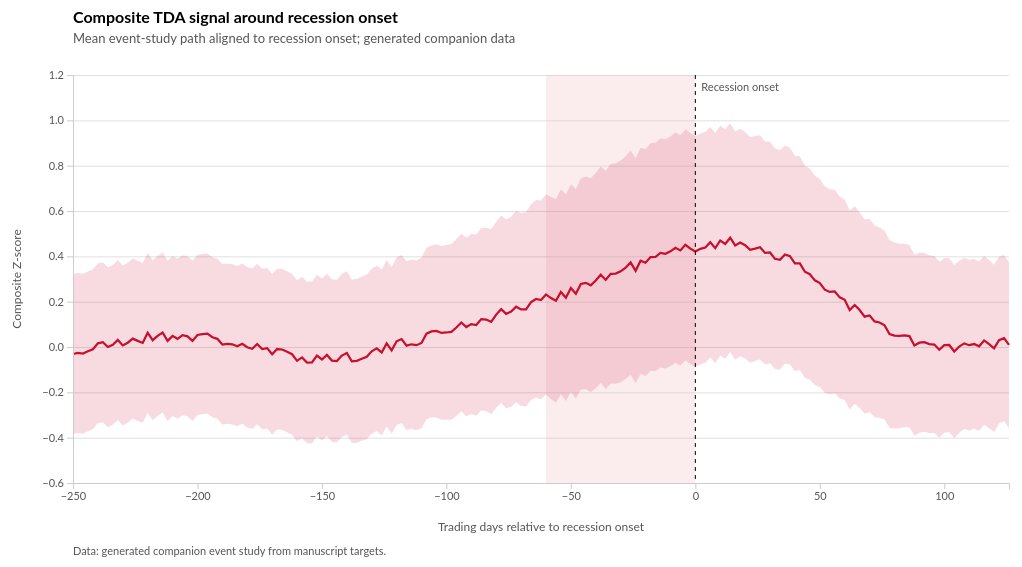
D3 v7 page, settled after 480 driven frames (8 s of simulated time); the page loaded 1 data file(s).


    const FALLBACK_DATA = {"notes":"Generated event-study companion data aligned to recession onset; replace with event-window output when available.","rows":[{"day":-250,"mean":-0.031,"lower":-0.384,"upper":0.322},{"day":-248,"mean":-0.026,"lower":-0.379,"upper":0.327},{"day":-246,"mean":-0.029,"lower":-0.382,"upper":0.323},{"day":-244,"mean":-0.019,"lower":-0.372,"upper":0.333},{"day":-242,"mean":-0.01,"lower":-0.362,"upper":0.343},{"day":-240,"mean":0.016,"lower":-0.336,"upper":0.369},{"day":-238,"mean":0.021,"lower":-0.332,"upper":0.373},{"day":-236,"mean":0,"lower":-0.353,"upper":0.352},{"day":-234,"mean":0.01,"lower":-0.343,"upper":0.362},{"day":-232,"mean":0.031,"lower":-0.322,"upper":0.384},{"day":-230,"mean":0.007,"lower":-0.346,"upper":0.36},{"day":-228,"mean":0.019,"lower":-0.334,"upper":0.372},{"day":-226,"mean":0.037,"lower":-0.316,"upper":0.39},{"day":-224,"mean":0.027,"lower":-0.326,"upper":0.38},{"day":-222,"mean":0.018,"lower":-0.334,"upper":0.371},{"day":-220,"mean":0.063,"lower":-0.29,"upper":0.415},{"day":-218,"mean":0.03,"lower":-0.323,"upper":0.383},{"day":-216,"mean":0.049,"lower":-0.304,"upper":0.402},{"day":-214,"mean":0.064,"lower":-0.289,"upper":0.417},{"day":-212,"mean":0.027,"lower":-0.326,"upper":0.38},{"day":-210,"mean":0.049,"lower":-0.304,"upper":0.402},{"day":-208,"mean":0.036,"lower":-0.316,"upper":0.389},{"day":-206,"mean":0.052,"lower":-0.301,"upper":0.405},{"day":-204,"mean":0.047,"lower":-0.306,"upper":0.4},{"day":-202,"mean":0.027,"lower":-0.326,"upper":0.38},{"day":-200,"mean":0.053,"lower":-0.3,"upper":0.406},{"day":-198,"mean":0.057,"lower":-0.296,"upper":0.41},{"day":-196,"mean":0.059,"lower":-0.294,"upper":0.412},{"day":-194,"mean":0.043,"lower":-0.31,"upper":0.396},{"day":-192,"mean":0.036,"lower":-0.317,"upper":0.389},{"day":-190,"mean":0.011,"lower":-0.342,"upper":0.365},{"day":-188,"mean":0.014,"lower":-0.339,"upper":0.368},{"day":-186,"mean":0.012,"lower":-0.342,"upper":0.365},{"day":-184,"mean":0.003,"lower":-0.35,"upper":0.357},{"day":-182,"mean":0.014,"lower":-0.339,"upper":0.368},{"day":-180,"mean":-0.001,"lower":-0.355,"upper":0.353},{"day":-178,"mean":-0.008,"lower":-0.362,"upper":0.346},{"day":-176,"mean":0.013,"lower":-0.341,"upper":0.367},{"day":-174,"mean":-0.009,"lower":-0.363,"upper":0.345},{"day":-172,"mean":-0.005,"lower":-0.36,"upper":0.349},{"day":-170,"mean":-0.032,"lower":-0.387,"upper":0.322},{"day":-168,"mean":-0.009,"lower":-0.364,"upper":0.345},{"day":-166,"mean":-0.011,"lower":-0.366,"upper":0.344},{"day":-164,"mean":-0.021,"lower":-0.376,"upper":0.334},{"day":-162,"mean":-0.032,"lower":-0.387,"upper":0.323},{"day":-160,"mean":-0.061,"lower":-0.416,"upper":0.295},{"day":-158,"mean":-0.046,"lower":-0.402,"upper":0.31},{"day":-156,"mean":-0.069,"lower":-0.425,"upper":0.288},{"day":-154,"mean":-0.068,"lower":-0.425,"upper":0.289},{"day":-152,"mean":-0.038,"lower":-0.395,"upper":0.319},{"day":-150,"mean":-0.055,"lower":-0.412,"upper":0.302},{"day":-148,"mean":-0.035,"lower":-0.393,"upper":0.323},{"day":-146,"mean":-0.06,"lower":-0.418,"upper":0.299},{"day":-144,"mean":-0.062,"lower":-0.421,"upper":0.297},{"day":-142,"mean":-0.038,"lower":-0.397,"upper":0.322},{"day":-140,"mean":-0.026,"lower":-0.386,"upper":0.334},{"day":-138,"mean":-0.063,"lower":-0.424,"upper":0.297},{"day":-136,"mean":-0.061,"lower":-0.422,"upper":0.301},{"day":-134,"mean":-0.052,"lower":-0.414,"upper":0.31},{"day":-132,"mean":-0.043,"lower":-0.406,"upper":0.32},{"day":-130,"mean":-0.019,"lower":-0.383,"upper":0.345},{"day":-128,"mean":-0.006,"lower":-0.371,"upper":0.359},{"day":-126,"mean":-0.024,"lower":-0.39,"upper":0.342},{"day":-124,"mean":0.016,"lower":-0.351,"upper":0.383},{"day":-122,"mean":-0.015,"lower":-0.383,"upper":0.353},{"day":-120,"mean":0.025,"lower":-0.344,"upper":0.395},{"day":-118,"mean":0.035,"lower":-0.335,"upper":0.406},{"day":-116,"mean":0.006,"lower":-0.366,"upper":0.378},{"day":-114,"mean":0.012,"lower":-0.361,"upper":0.386},{"day":-112,"mean":0.008,"lower":-0.367,"upper":0.382},{"day":-110,"mean":0.018,"lower":-0.358,"upper":0.395},{"day":-108,"mean":0.059,"lower":-0.319,"upper":0.437},{"day":-106,"mean":0.069,"lower":-0.311,"upper":0.449},{"day":-104,"mean":0.071,"lower":-0.311,"upper":0.453},{"day":-102,"mean":0.062,"lower":-0.321,"upper":0.446},{"day":-100,"mean":0.064,"lower":-0.321,"upper":0.45},{"day":-98,"mean":0.067,"lower":-0.321,"upper":0.454},{"day":-96,"mean":0.086,"lower":-0.304,"upper":0.476},{"day":-94,"mean":0.108,"lower":-0.284,"upper":0.5},{"day":-92,"mean":0.088,"lower":-0.307,"upper":0.482},{"day":-90,"mean":0.101,"lower":-0.296,"upper":0.498},{"day":-88,"mean":0.097,"lower":-0.303,"upper":0.496},{"day":-86,"mean":0.123,"lower":-0.279,"upper":0.525},{"day":-84,"mean":0.121,"lower":-0.283,"upper":0.526},{"day":-82,"mean":0.111,"lower":-0.297,"upper":0.519},{"day":-80,"mean":0.143,"lower":-0.268,"upper":0.553},{"day":-78,"mean":0.167,"lower":-0.246,"upper":0.58},{"day":-76,"mean":0.146,"lower":-0.27,"upper":0.563},{"day":-74,"mean":0.156,"lower":-0.264,"upper":0.575},{"day":-72,"mean":0.178,"lower":-0.244,"upper":0.601},{"day":-70,"mean":0.166,"lower":-0.26,"upper":0.591},{"day":-68,"mean":0.166,"lower":-0.263,"upper":0.595},{"day":-66,"mean":0.198,"lower":-0.234,"upper":0.63},{"day":-64,"mean":0.212,"lower":-0.223,"upper":0.648},{"day":-62,"mean":0.207,"lower":-0.232,"upper":0.646},{"day":-60,"mean":0.232,"lower":-0.21,"upper":0.674},{"day":-58,"mean":0.216,"lower":-0.229,"upper":0.662},{"day":-56,"mean":0.204,"lower":-0.245,"upper":0.653},{"day":-54,"mean":0.243,"lower":-0.209,"upper":0.696},{"day":-52,"mean":0.217,"lower":-0.238,"upper":0.673},{"day":-50,"mean":0.26,"lower":-0.199,"upper":0.718},{"day":-48,"mean":0.235,"lower":-0.227,"upper":0.697},{"day":-46,"mean":0.278,"lower":-0.188,"upper":0.743},{"day":-44,"mean":0.283,"lower":-0.186,"upper":0.752},{"day":-42,"mean":0.272,"lower":-0.199,"upper":0.744},{"day":-40,"mean":0.293,"lower":-0.182,"upper":0.768},{"day":-38,"mean":0.319,"lower":-0.159,"upper":0.796},{"day":-36,"mean":0.296,"lower":-0.185,"upper":0.777},{"day":-34,"mean":0.323,"lower":-0.161,"upper":0.807},{"day":-32,"mean":0.324,"lower":-0.162,"upper":0.811},{"day":-30,"mean":0.334,"lower":-0.155,"upper":0.823},{"day":-28,"mean":0.35,"lower":-0.141,"upper":0.842},{"day":-26,"mean":0.373,"lower":-0.121,"upper":0.867},{"day":-24,"mean":0.336,"lower":-0.16,"upper":0.832},{"day":-22,"mean":0.381,"lower":-0.118,"upper":0.879},{"day":-20,"mean":0.372,"lower":-0.128,"upper":0.872},{"day":-18,"mean":0.397,"lower":-0.105,"upper":0.899},{"day":-16,"mean":0.398,"lower":-0.106,"upper":0.901},{"day":-14,"mean":0.415,"lower":-0.09,"upper":0.92},{"day":-12,"mean":0.411,"lower":-0.095,"upper":0.917},{"day":-10,"mean":0.422,"lower":-0.085,"upper":0.929},{"day":-8,"mean":0.438,"lower":-0.07,"upper":0.946},{"day":-6,"mean":0.426,"lower":-0.083,"upper":0.934},{"day":-4,"mean":0.451,"lower":-0.058,"upper":0.96},{"day":-2,"mean":0.434,"lower":-0.075,"upper":0.944},{"day":0,"mean":0.421,"lower":-0.088,"upper":0.931},{"day":2,"mean":0.433,"lower":-0.077,"upper":0.942},{"day":4,"mean":0.439,"lower":-0.07,"upper":0.948},{"day":6,"mean":0.462,"lower":-0.046,"upper":0.971},{"day":8,"mean":0.436,"lower":-0.072,"upper":0.944},{"day":10,"mean":0.47,"lower":-0.037,"upper":0.977},{"day":12,"mean":0.455,"lower":-0.052,"upper":0.961},{"day":14,"mean":0.482,"lower":-0.023,"upper":0.987},{"day":16,"mean":0.448,"lower":-0.056,"upper":0.951},{"day":18,"mean":0.461,"lower":-0.041,"upper":0.963},{"day":20,"mean":0.449,"lower":-0.051,"upper":0.949},{"day":22,"mean":0.429,"lower":-0.07,"upper":0.927},{"day":24,"mean":0.434,"lower":-0.062,"upper":0.931},{"day":26,"mean":0.44,"lower":-0.054,"upper":0.934},{"day":28,"mean":0.415,"lower":-0.077,"upper":0.907},{"day":30,"mean":0.417,"lower":-0.072,"upper":0.906},{"day":32,"mean":0.389,"lower":-0.097,"upper":0.876},{"day":34,"mean":0.385,"lower":-0.099,"upper":0.869},{"day":36,"mean":0.408,"lower":-0.073,"upper":0.889},{"day":38,"mean":0.401,"lower":-0.077,"upper":0.879},{"day":40,"mean":0.369,"lower":-0.106,"upper":0.844},{"day":42,"mean":0.369,"lower":-0.102,"upper":0.841},{"day":44,"mean":0.332,"lower":-0.136,"upper":0.801},{"day":46,"mean":0.321,"lower":-0.145,"upper":0.786},{"day":48,"mean":0.294,"lower":-0.168,"upper":0.756},{"day":50,"mean":0.282,"lower":-0.177,"upper":0.741},{"day":52,"mean":0.253,"lower":-0.203,"upper":0.709},{"day":54,"mean":0.243,"lower":-0.209,"upper":0.696},{"day":56,"mean":0.245,"lower":-0.204,"upper":0.694},{"day":58,"mean":0.219,"lower":-0.227,"upper":0.664},{"day":60,"mean":0.208,"lower":-0.234,"upper":0.65},{"day":62,"mean":0.163,"lower":-0.276,"upper":0.602},{"day":64,"mean":0.185,"lower":-0.25,"upper":0.621},{"day":66,"mean":0.163,"lower":-0.269,"upper":0.595},{"day":68,"mean":0.134,"lower":-0.295,"upper":0.563},{"day":70,"mean":0.139,"lower":-0.287,"upper":0.565},{"day":72,"mean":0.113,"lower":-0.31,"upper":0.536},{"day":74,"mean":0.108,"lower":-0.312,"upper":0.527},{"day":76,"mean":0.096,"lower":-0.32,"upper":0.513},{"day":78,"mean":0.057,"lower":-0.356,"upper":0.471},{"day":80,"mean":0.05,"lower":-0.36,"upper":0.461},{"day":82,"mean":0.049,"lower":-0.359,"upper":0.456},{"day":84,"mean":0.051,"lower":-0.354,"upper":0.456},{"day":86,"mean":0.048,"lower":-0.354,"upper":0.45},{"day":88,"mean":0.007,"lower":-0.392,"upper":0.407},{"day":90,"mean":0.019,"lower":-0.378,"upper":0.416},{"day":92,"mean":0.021,"lower":-0.374,"upper":0.415},{"day":94,"mean":0.013,"lower":-0.38,"upper":0.405},{"day":96,"mean":0.011,"lower":-0.379,"upper":0.401},{"day":98,"mean":-0.012,"lower":-0.4,"upper":0.376},{"day":100,"mean":0.008,"lower":-0.378,"upper":0.393},{"day":102,"mean":0.009,"lower":-0.375,"upper":0.392},{"day":104,"mean":-0.02,"lower":-0.402,"upper":0.362},{"day":106,"mean":0.002,"lower":-0.378,"upper":0.381},{"day":108,"mean":0.016,"lower":-0.362,"upper":0.394},{"day":110,"mean":0.008,"lower":-0.368,"upper":0.385},{"day":112,"mean":0.013,"lower":-0.361,"upper":0.388},{"day":114,"mean":0.003,"lower":-0.37,"upper":0.377},{"day":116,"mean":0.029,"lower":-0.343,"upper":0.401},{"day":118,"mean":0.013,"lower":-0.358,"upper":0.384},{"day":120,"mean":-0.006,"lower":-0.375,"upper":0.363},{"day":122,"mean":0.03,"lower":-0.338,"upper":0.398},{"day":124,"mean":0.039,"lower":-0.328,"upper":0.406},{"day":126,"mean":0.009,"lower":-0.357,"upper":0.374}],"onsetDay":0};
    async function loadData() {
      try {
        return await d3.json('../data/figure-4-recession-event-study.json');
      } catch {
        return FALLBACK_DATA;
      }
    }
    const tooltip = d3.select('body').append('div').attr('class', 'tooltip');
    function showTooltip(event, html) {
      tooltip.html(html)
        .style('left', (event.pageX + 12) + 'px')
        .style('top', (event.pageY - 28) + 'px')
        .transition().duration(150).style('opacity', 1);
    }
    function moveTooltip(event) {
      tooltip
        .style('left', (event.pageX + 12) + 'px')
        .style('top', (event.pageY - 28) + 'px');
    }
    function hideTooltip() {
      tooltip.transition().duration(100).style('opacity', 0);
    }
    
function addHeader(svg, margin, title, subtitle) {
  svg.append('text').attr('class', 'chart-title').attr('x', margin.left).attr('y', 24).text(title);
  svg.append('text').attr('class', 'chart-subtitle').attr('x', margin.left).attr('y', 44).attr('font-size', 13).text(subtitle);
}
function addSource(svg, margin, totalHeight, source) {
  svg.append('text').attr('class', 'source-line').attr('x', margin.left).attr('y', totalHeight - 4).attr('font-size', 11).text(source);
}
function finishAxes(g) {
  g.selectAll('.domain').attr('class', 'axis-domain').attr('stroke', 'var(--color-ink)');
  g.selectAll('.tick text').attr('font-size', 11);
}

function draw(payload) {
  d3.select('#chart').selectAll('*').remove();
  const data = payload.rows;
  const container = document.getElementById('chart');
  const totalWidth = container.clientWidth || 980;
  const totalHeight = Math.max(560, Math.round(totalWidth * 0.52));
  const margin = { top: 76, right: 40, bottom: 76, left: 72 };
  const chartWidth = totalWidth - margin.left - margin.right;
  const chartHeight = totalHeight - margin.top - margin.bottom;
  const svg = d3.select('#chart').append('svg').attr('width', totalWidth).attr('height', totalHeight).attr('role', 'img').attr('aria-labelledby', 'fig-title fig-desc');
  svg.append('title').attr('id', 'fig-title').text('Composite TDA signal around recession onset');
  svg.append('desc').attr('id', 'fig-desc').text('Mean event-study path and confidence band around recession onset, where day zero marks NBER recession onset.');
  addHeader(svg, margin, 'Composite TDA signal around recession onset', 'Mean event-study path aligned to recession onset; generated companion data');
  const g = svg.append('g').attr('transform', `translate(${margin.left},${margin.top})`);
  const x = d3.scaleLinear().domain(d3.extent(data, d => d.day)).range([0, chartWidth]);
  const y = d3.scaleLinear().domain([d3.min(data, d => d.lower) * 1.1, d3.max(data, d => d.upper) * 1.1]).nice().range([chartHeight, 0]);
  g.append('rect').attr('x', x(-60)).attr('y', 0).attr('width', x(0) - x(-60)).attr('height', chartHeight).attr('fill', 'var(--color-red)').attr('opacity', 0.08);
  g.append('g').call(d3.axisLeft(y).ticks(6).tickSize(-chartWidth).tickFormat('')).selectAll('line').attr('class', 'gridline').attr('stroke-opacity', 0.6);
  g.select('.domain').remove();
  g.append('path').datum(data).attr('fill', 'var(--color-red)').attr('fill-opacity', 0.15).attr('d', d3.area().x(d => x(d.day)).y0(d => y(d.lower)).y1(d => y(d.upper)));
  g.append('path').datum(data).attr('fill', 'none').attr('stroke', 'var(--color-red)').attr('stroke-width', 2.25).attr('d', d3.line().x(d => x(d.day)).y(d => y(d.mean)));
  g.append('line').attr('x1', x(0)).attr('x2', x(0)).attr('y1', 0).attr('y2', chartHeight).attr('stroke', 'var(--color-ink)').attr('stroke-dasharray', '4 4');
  g.append('text').attr('class', 'annotation-label').attr('x', x(0) + 6).attr('y', 16).attr('font-size', 11).text('Recession onset');
  g.append('g').attr('transform', `translate(0,${chartHeight})`).call(d3.axisBottom(x).ticks(8));
  g.append('g').call(d3.axisLeft(y).ticks(6));
  finishAxes(g);
  svg.append('text').attr('class', 'axis-label').attr('x', margin.left + chartWidth / 2).attr('y', totalHeight - 28).attr('text-anchor', 'middle').attr('font-size', 12).text('Trading days relative to recession onset');
  svg.append('text').attr('class', 'axis-label').attr('transform', `translate(20,${margin.top + chartHeight / 2}) rotate(-90)`).attr('text-anchor', 'middle').attr('font-size', 12).text('Composite Z-score');
  addSource(svg, margin, totalHeight, 'Data: generated companion event study from manuscript targets.');
}
loadData().then(data => { draw(data); new ResizeObserver(() => draw(data)).observe(document.getElementById('chart')); });
  

### data: ../data/figure-4-recession-event-study.json
{
 "notes": "Generated event-study companion data ali…",
 "rows": [
  {
   "day": -250,
   "mean": -0.031,
   "lower": -0.384,
   "upper": 0.322
  },
  {
   "day": -248,
   "mean": -0.026,
   "lower": -0.379,
   "upper": 0.327
  },
  {
   "day": -246,
   "mean": -0.029,
   "lower": -0.382,
   "upper": 0.323
  },
  {
   "day": -244,
   "mean": -0.019,
   "lower": -0.372,
   "upper": 0.333
  },
  {
   "day": -242,
   "mean": -0.01,
   "lower": -0.362,
   "upper": 0.343
  },
  {
   "day": -240,
   "mean": 0.016,
   "lower": -0.336,
   "upper": 0.369
  },
  {
   "day": -238,
   "mean": 0.021,
   "lower": -0.332,
   "upper": 0.373
  },
  {
   "day": -236,
   "mean": 0,
   "lower": -0.353,
   "upper": 0.352
  },
  "... 181 more items"
 ],
 "onsetDay": 0
}